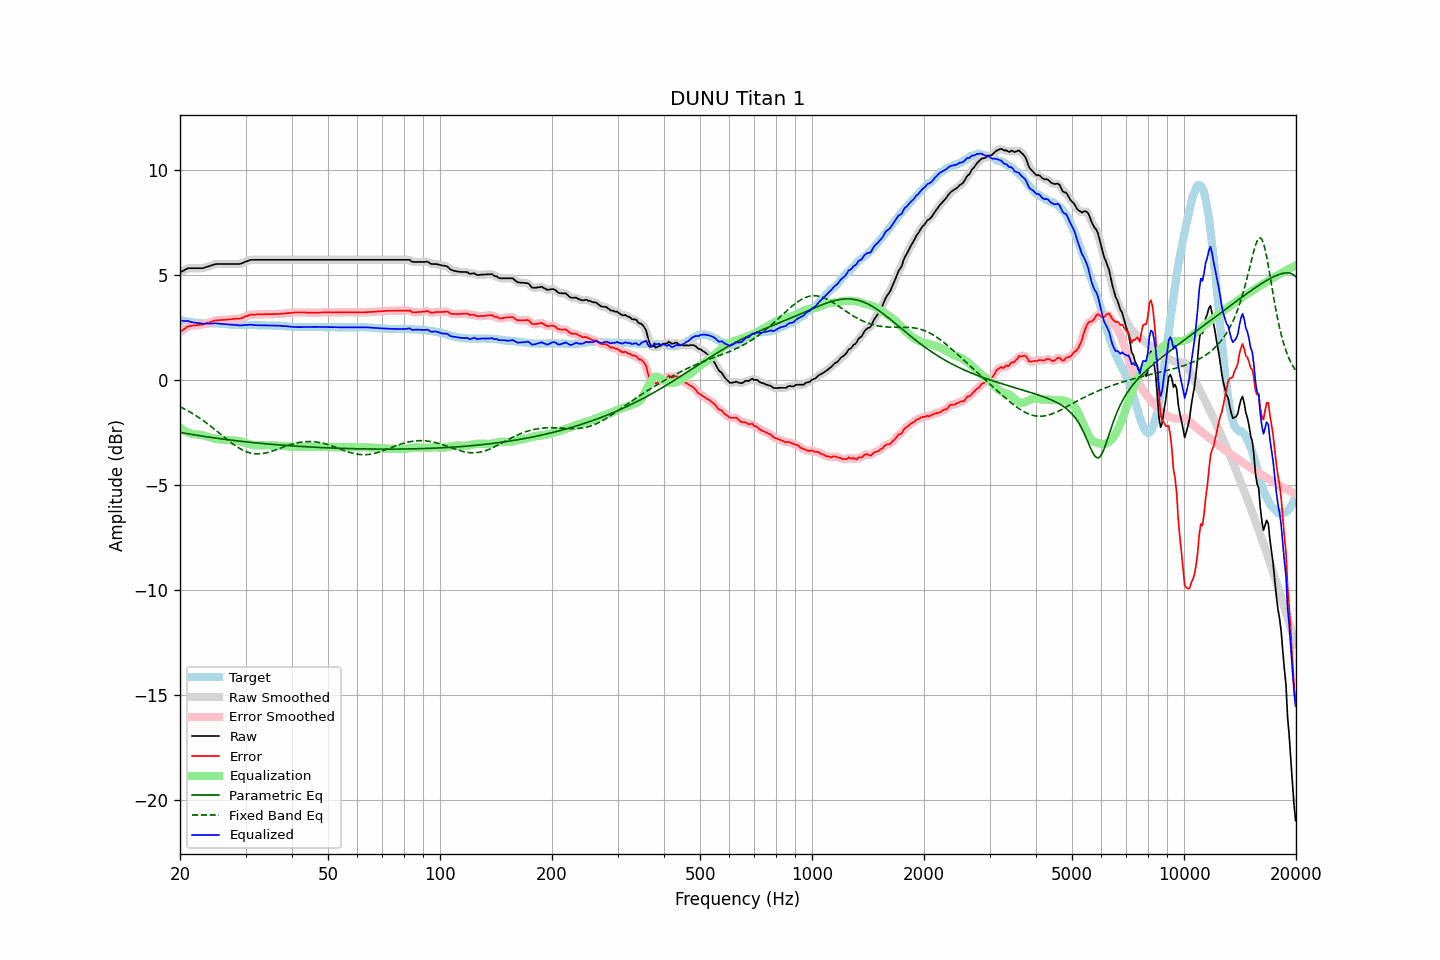

Data behind this chart, as committed beside it:
frequency, raw, error, smoothed, error_smoothed, equalization, parametric_eq, fixed_band_eq, equalized_raw, equalized_smoothed, target
20.00, 5.12, 2.28, 5.11, 2.27, -2.28, -2.51, -1.29, 2.83, 2.83, 2.84
20.20, 5.16, 2.33, 5.16, 2.33, -2.34, -2.52, -1.32, 2.82, 2.82, 2.83
20.40, 5.20, 2.39, 5.20, 2.39, -2.39, -2.54, -1.36, 2.80, 2.81, 2.81
20.61, 5.23, 2.44, 5.24, 2.44, -2.44, -2.55, -1.40, 2.80, 2.80, 2.80
20.81, 5.28, 2.50, 5.28, 2.50, -2.48, -2.56, -1.44, 2.80, 2.80, 2.78
21.02, 5.32, 2.55, 5.30, 2.53, -2.51, -2.58, -1.48, 2.80, 2.79, 2.77
21.23, 5.32, 2.56, 5.32, 2.56, -2.54, -2.59, -1.53, 2.77, 2.77, 2.76
21.44, 5.32, 2.57, 5.32, 2.57, -2.57, -2.60, -1.57, 2.75, 2.75, 2.75
21.66, 5.32, 2.59, 5.32, 2.58, -2.58, -2.61, -1.62, 2.73, 2.73, 2.73
21.87, 5.32, 2.59, 5.32, 2.59, -2.59, -2.63, -1.67, 2.72, 2.72, 2.73
22.09, 5.32, 2.60, 5.32, 2.60, -2.60, -2.64, -1.71, 2.71, 2.71, 2.72
22.31, 5.32, 2.61, 5.32, 2.61, -2.61, -2.65, -1.76, 2.71, 2.71, 2.71
22.54, 5.32, 2.62, 5.31, 2.61, -2.62, -2.66, -1.82, 2.70, 2.70, 2.70
22.76, 5.32, 2.63, 5.31, 2.62, -2.63, -2.67, -1.87, 2.69, 2.69, 2.69
22.99, 5.32, 2.63, 5.32, 2.64, -2.64, -2.69, -1.92, 2.67, 2.68, 2.69
23.22, 5.34, 2.66, 5.34, 2.66, -2.66, -2.70, -1.98, 2.67, 2.68, 2.68
23.45, 5.37, 2.69, 5.36, 2.68, -2.68, -2.71, -2.03, 2.68, 2.68, 2.68
23.69, 5.39, 2.71, 5.39, 2.71, -2.71, -2.72, -2.09, 2.68, 2.68, 2.68
23.92, 5.41, 2.73, 5.41, 2.73, -2.73, -2.73, -2.15, 2.67, 2.68, 2.68
24.16, 5.44, 2.76, 5.43, 2.75, -2.76, -2.74, -2.21, 2.68, 2.68, 2.68
24.40, 5.46, 2.78, 5.46, 2.78, -2.78, -2.75, -2.27, 2.68, 2.68, 2.68
24.65, 5.49, 2.81, 5.48, 2.81, -2.80, -2.77, -2.33, 2.69, 2.69, 2.68
24.89, 5.51, 2.83, 5.50, 2.82, -2.81, -2.78, -2.39, 2.69, 2.69, 2.68
25.14, 5.52, 2.84, 5.51, 2.84, -2.83, -2.79, -2.45, 2.69, 2.69, 2.68
25.39, 5.52, 2.84, 5.52, 2.84, -2.84, -2.80, -2.52, 2.68, 2.68, 2.68
25.65, 5.52, 2.85, 5.52, 2.84, -2.85, -2.81, -2.58, 2.67, 2.67, 2.67
25.91, 5.52, 2.85, 5.52, 2.85, -2.85, -2.82, -2.64, 2.66, 2.66, 2.67
26.16, 5.52, 2.86, 5.52, 2.85, -2.86, -2.83, -2.70, 2.66, 2.66, 2.66
26.43, 5.52, 2.86, 5.52, 2.86, -2.86, -2.84, -2.77, 2.65, 2.65, 2.66
26.69, 5.52, 2.87, 5.52, 2.87, -2.87, -2.85, -2.83, 2.65, 2.65, 2.65
26.96, 5.52, 2.88, 5.52, 2.87, -2.87, -2.86, -2.89, 2.64, 2.64, 2.64
27.23, 5.52, 2.88, 5.52, 2.88, -2.88, -2.87, -2.95, 2.64, 2.64, 2.64
27.50, 5.52, 2.89, 5.52, 2.89, -2.88, -2.88, -3.01, 2.63, 2.63, 2.63
27.77, 5.52, 2.90, 5.52, 2.90, -2.89, -2.89, -3.06, 2.63, 2.63, 2.62
28.05, 5.52, 2.91, 5.52, 2.90, -2.89, -2.90, -3.12, 2.62, 2.62, 2.61
28.33, 5.52, 2.91, 5.51, 2.91, -2.90, -2.91, -3.17, 2.61, 2.61, 2.61
28.62, 5.52, 2.91, 5.51, 2.91, -2.91, -2.91, -3.22, 2.60, 2.60, 2.61
28.90, 5.52, 2.92, 5.52, 2.91, -2.93, -2.92, -3.27, 2.59, 2.59, 2.60
29.19, 5.54, 2.93, 5.54, 2.93, -2.95, -2.93, -3.31, 2.59, 2.59, 2.61
29.48, 5.57, 2.96, 5.57, 2.96, -2.97, -2.94, -3.35, 2.60, 2.60, 2.61
29.78, 5.60, 3.00, 5.60, 2.99, -2.99, -2.95, -3.39, 2.61, 2.61, 2.61
30.08, 5.63, 3.03, 5.63, 3.02, -3.02, -2.96, -3.42, 2.62, 2.61, 2.61
30.38, 5.66, 3.05, 5.66, 3.05, -3.04, -2.97, -3.45, 2.61, 2.62, 2.61
30.68, 5.69, 3.08, 5.69, 3.08, -3.07, -2.97, -3.47, 2.62, 2.62, 2.61
30.99, 5.72, 3.11, 5.71, 3.10, -3.09, -2.98, -3.49, 2.63, 2.62, 2.61
31.30, 5.72, 3.11, 5.72, 3.11, -3.10, -2.99, -3.51, 2.62, 2.62, 2.61
31.61, 5.72, 3.11, 5.72, 3.11, -3.11, -3.00, -3.52, 2.61, 2.61, 2.61
31.93, 5.72, 3.11, 5.72, 3.11, -3.11, -3.01, -3.53, 2.60, 2.60, 2.61
32.24, 5.72, 3.12, 5.72, 3.11, -3.12, -3.01, -3.53, 2.60, 2.60, 2.60
32.57, 5.72, 3.12, 5.72, 3.12, -3.12, -3.02, -3.53, 2.60, 2.60, 2.60
32.89, 5.72, 3.12, 5.72, 3.12, -3.12, -3.03, -3.53, 2.60, 2.60, 2.60
33.22, 5.72, 3.12, 5.72, 3.12, -3.12, -3.04, -3.52, 2.60, 2.60, 2.60
33.55, 5.72, 3.12, 5.72, 3.12, -3.12, -3.04, -3.51, 2.59, 2.59, 2.60
33.89, 5.72, 3.13, 5.72, 3.12, -3.12, -3.05, -3.49, 2.59, 2.59, 2.59
34.23, 5.72, 3.13, 5.72, 3.13, -3.12, -3.06, -3.48, 2.59, 2.59, 2.59
34.57, 5.72, 3.13, 5.72, 3.13, -3.13, -3.06, -3.46, 2.59, 2.59, 2.59
34.92, 5.72, 3.13, 5.72, 3.13, -3.13, -3.07, -3.43, 2.59, 2.59, 2.59
35.27, 5.72, 3.13, 5.72, 3.13, -3.13, -3.08, -3.41, 2.59, 2.59, 2.59
35.62, 5.72, 3.13, 5.72, 3.13, -3.13, -3.08, -3.38, 2.59, 2.59, 2.59
35.97, 5.72, 3.14, 5.72, 3.13, -3.13, -3.09, -3.36, 2.58, 2.58, 2.58
... 635 more rows
